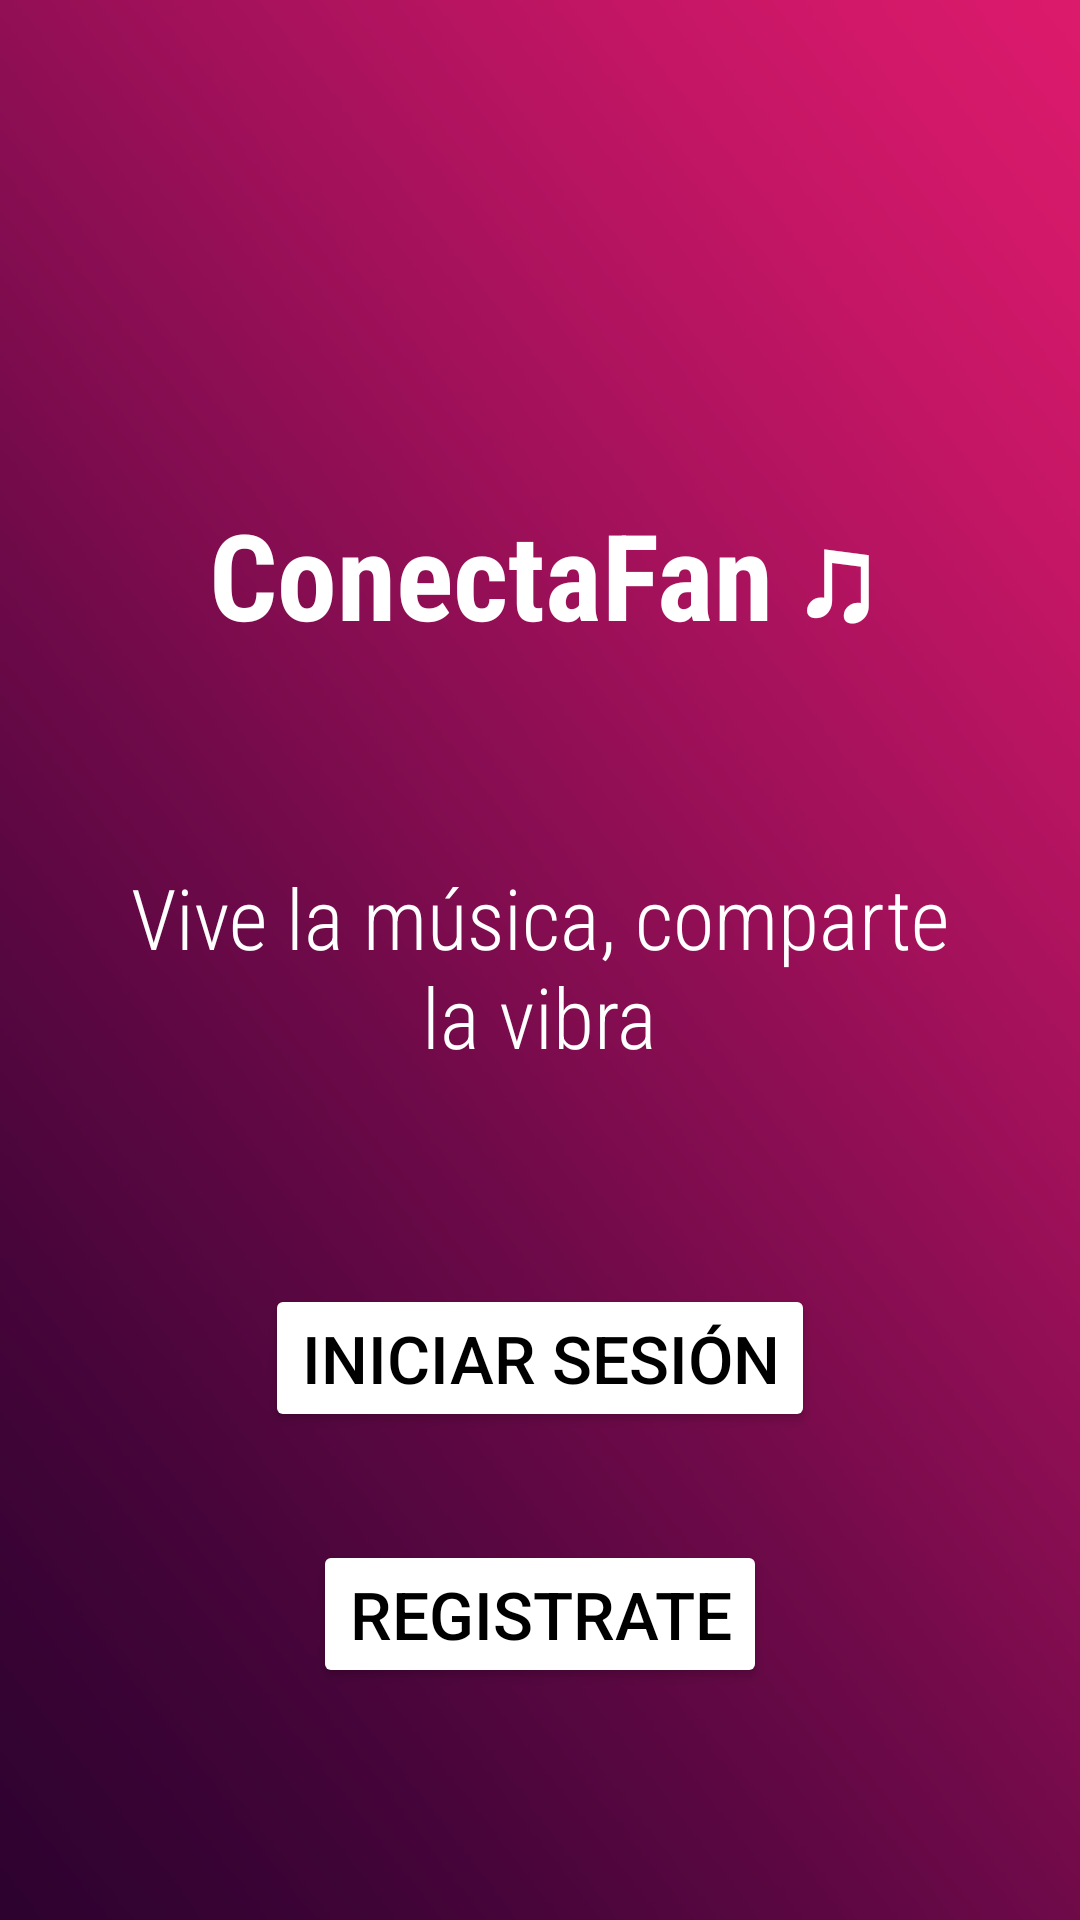

Layout XML and referenced resources for this Android screen:
<!-- AndroidManifest.xml: application theme Theme.PSM -->
<!-- res/layout/activity_main.xml -->
<?xml version="1.0" encoding="utf-8"?>
<androidx.constraintlayout.widget.ConstraintLayout xmlns:android="http://schemas.android.com/apk/res/android"
    xmlns:app="http://schemas.android.com/apk/res-auto"
    xmlns:tools="http://schemas.android.com/tools"
    android:id="@+id/main"
    android:layout_width="match_parent"
    android:layout_height="match_parent"
    android:background="@drawable/fondo"
    tools:context=".UI.Activity.MainActivity">
    <TextView
        android:id="@+id/Title"
        android:layout_width="wrap_content"
        android:layout_height="wrap_content"
        android:layout_marginTop="164dp"
        android:fontFamily="sans-serif-condensed"
        android:text="ConectaFan ♫"
        android:textColor="@color/white"
        android:textSize="40sp"
        android:textStyle="bold"
        app:layout_constraintEnd_toEndOf="parent"
        app:layout_constraintStart_toStartOf="parent"
        app:layout_constraintTop_toTopOf="parent" />

    

    

    <TextView
        android:id="@+id/subtitle"
        android:layout_width="276dp"
        android:layout_height="79dp"
        android:layout_marginTop="68dp"
        android:fontFamily="sans-serif-condensed-light"
        android:text="Vive la música, comparte la vibra"
        android:textAlignment="center"
        android:textColor="@color/white"
        android:textSize="28sp"
        app:layout_constraintEnd_toEndOf="parent"
        app:layout_constraintHorizontal_bias="0.496"
        app:layout_constraintStart_toStartOf="parent"
        app:layout_constraintTop_toBottomOf="@id/Title" />

    <Button
        android:id="@+id/buttonRegistro"
        android:layout_width="wrap_content"
        android:layout_height="wrap_content"
        android:layout_marginTop="36dp"
        android:backgroundTint="@color/boton_background"
        android:text="Registrate"
        android:textColor="@color/black"
        android:textSize="22sp"
        app:layout_constraintEnd_toEndOf="parent"
        app:layout_constraintStart_toStartOf="parent"
        app:layout_constraintTop_toBottomOf="@+id/buttonLogin" />

    <Button
        android:id="@+id/buttonLogin"
        android:layout_width="wrap_content"
        android:layout_height="wrap_content"
        android:layout_marginTop="62dp"
        android:backgroundTint="@color/boton_background"
        android:text="Iniciar sesión"
        android:textColor="@color/black"
        android:textSize="22sp"
        app:layout_constraintEnd_toEndOf="parent"
        app:layout_constraintStart_toStartOf="parent"
        app:layout_constraintTop_toBottomOf="@+id/subtitle" />


</androidx.constraintlayout.widget.ConstraintLayout>
<!-- resources referenced by this layout -->
<resources>
  <!-- drawable fondo: png bitmap (drawable, 61285 bytes) -->
  <style name="Theme.PSM" parent="Base.Theme.PSM" />
  <style name="Base.Theme.PSM" parent="Theme.Material3.DayNight.NoActionBar">
  
          <item name="android:windowAnimationStyle">@style/NoTransitionAnimation</item>
  
          <item name="android:windowIsTranslucent">false</item>
          <item name="android:windowDisablePreview">true</item>
      </style>
  <style name="NoTransitionAnimation">
          <item name="android:activityOpenEnterAnimation">@anim/layprincipal</item>
          <item name="android:activityOpenExitAnimation">@anim/layprincipal</item>
          <item name="android:activityCloseEnterAnimation">@anim/layprincipal</item>
          <item name="android:activityCloseExitAnimation">@anim/layprincipal</item>
      </style>
  <!-- not gathered from this repository: default colours our renderer supplied (Android Studio template values) -->
  <color name="black">#FF000000</color>
  <color name="white">#FFFFFFFF</color>
</resources>
